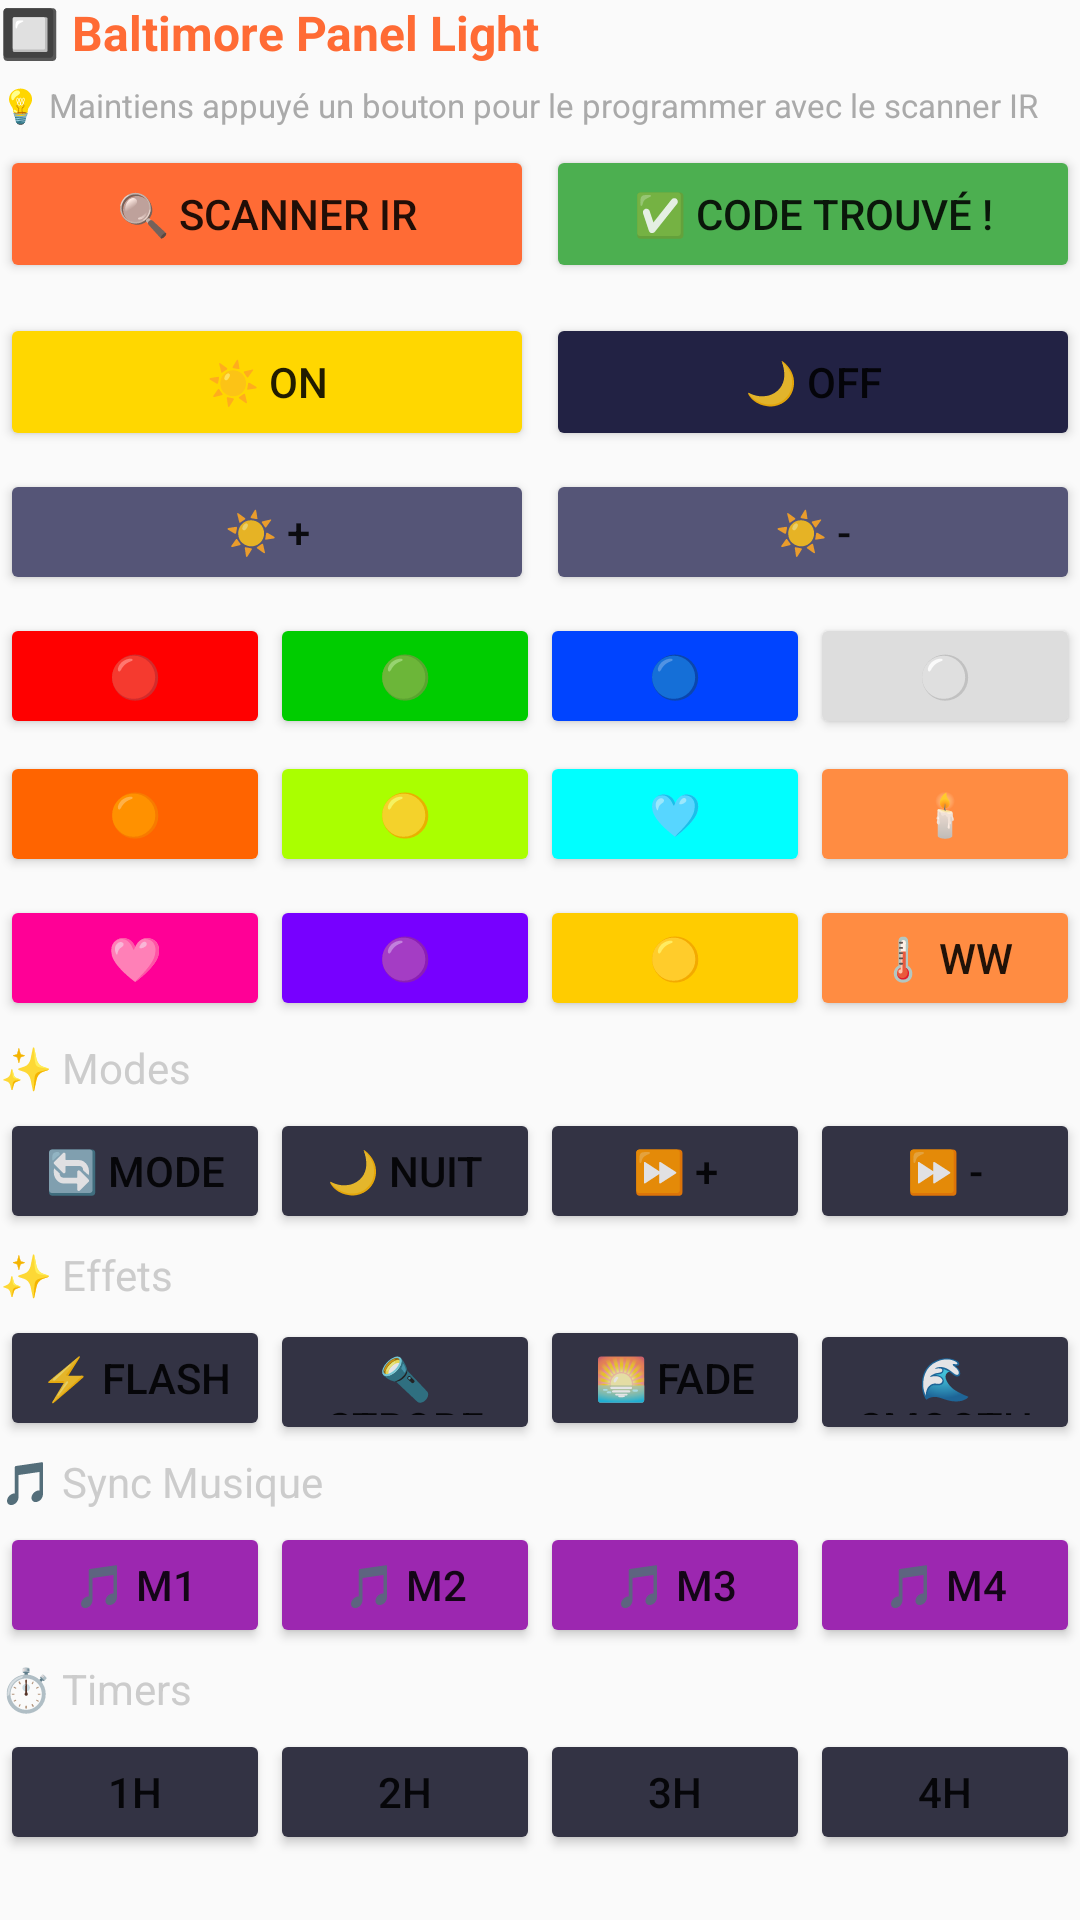

Here is an Android app screen rendered from its layout file. Give the layout XML and the strings, colors and styles it references.
<!-- AndroidManifest.xml: application theme Theme.LumiControl -->
<!-- res/layout/panel_baltimore.xml -->
<?xml version="1.0" encoding="utf-8"?>
<LinearLayout xmlns:android="http://schemas.android.com/apk/res/android"
    android:layout_width="match_parent" android:layout_height="wrap_content"
    android:orientation="vertical">

    <TextView android:text="🔲 Baltimore Panel Light"
        android:textColor="#FF6B35" android:textStyle="bold" android:textSize="16sp"
        android:layout_width="wrap_content" android:layout_height="wrap_content"
        android:layout_marginBottom="6dp"/>

    <TextView android:text="💡 Maintiens appuyé un bouton pour le programmer avec le scanner IR"
        android:textColor="#AAAAAA" android:textSize="11sp"
        android:layout_width="wrap_content" android:layout_height="wrap_content"
        android:layout_marginBottom="6dp"/>

    
    <LinearLayout android:layout_width="match_parent" android:layout_height="wrap_content"
        android:orientation="horizontal" android:layout_marginBottom="10dp">
        <Button android:id="@+id/balScan" android:text="🔍 Scanner IR"
            android:layout_width="0dp" android:layout_height="46dp" android:layout_weight="1"
            android:layout_marginEnd="4dp" android:backgroundTint="#FF6B35"/>
        <Button android:id="@+id/balScanStop" android:text="✅ Code trouvé !"
            android:layout_width="0dp" android:layout_height="46dp" android:layout_weight="1"
            android:backgroundTint="#4CAF50"/>
    </LinearLayout>

    
    <LinearLayout android:layout_width="match_parent" android:layout_height="wrap_content"
        android:orientation="horizontal" android:layout_marginBottom="6dp">
        <Button android:id="@+id/balOn" android:text="☀️ ON"
            android:layout_width="0dp" android:layout_height="46dp" android:layout_weight="1"
            android:layout_marginEnd="4dp" android:backgroundTint="#FFD700"/>
        <Button android:id="@+id/balOff" android:text="🌙 OFF"
            android:layout_width="0dp" android:layout_height="46dp" android:layout_weight="1"
            android:backgroundTint="#222244"/>
    </LinearLayout>

    
    <LinearLayout android:layout_width="match_parent" android:layout_height="wrap_content"
        android:orientation="horizontal" android:layout_marginBottom="6dp">
        <Button android:id="@+id/balBrightP" android:text="☀️ +"
            android:layout_width="0dp" android:layout_height="42dp" android:layout_weight="1"
            android:layout_marginEnd="4dp" android:backgroundTint="#555577"/>
        <Button android:id="@+id/balBrightM" android:text="☀️ -"
            android:layout_width="0dp" android:layout_height="42dp" android:layout_weight="1"
            android:backgroundTint="#555577"/>
    </LinearLayout>

    
    <LinearLayout android:layout_width="match_parent" android:layout_height="wrap_content"
        android:orientation="horizontal" android:layout_marginBottom="4dp">
        <Button android:id="@+id/balRed" android:text="🔴"
            android:layout_width="0dp" android:layout_height="42dp" android:layout_weight="1"
            android:backgroundTint="#FF0000"/>
        <Button android:id="@+id/balGreen" android:text="🟢"
            android:layout_width="0dp" android:layout_height="42dp" android:layout_weight="1"
            android:backgroundTint="#00CC00"/>
        <Button android:id="@+id/balBlue" android:text="🔵"
            android:layout_width="0dp" android:layout_height="42dp" android:layout_weight="1"
            android:backgroundTint="#0044FF"/>
        <Button android:id="@+id/balWhite" android:text="⚪"
            android:layout_width="0dp" android:layout_height="42dp" android:layout_weight="1"
            android:backgroundTint="#DDDDDD"/>
    </LinearLayout>

    
    <LinearLayout android:layout_width="match_parent" android:layout_height="wrap_content"
        android:orientation="horizontal" android:layout_marginBottom="6dp">
        <Button android:id="@+id/balOrange" android:text="🟠"
            android:layout_width="0dp" android:layout_height="42dp" android:layout_weight="1"
            android:backgroundTint="#FF6400"/>
        <Button android:id="@+id/balLime" android:text="🟡"
            android:layout_width="0dp" android:layout_height="42dp" android:layout_weight="1"
            android:backgroundTint="#AAFF00"/>
        <Button android:id="@+id/balCyan" android:text="🩵"
            android:layout_width="0dp" android:layout_height="42dp" android:layout_weight="1"
            android:backgroundTint="#00FFFF"/>
        <Button android:id="@+id/balWarmW" android:text="🕯️"
            android:layout_width="0dp" android:layout_height="42dp" android:layout_weight="1"
            android:backgroundTint="#FF8C42"/>
    </LinearLayout>

    
    <LinearLayout android:layout_width="match_parent" android:layout_height="wrap_content"
        android:orientation="horizontal" android:layout_marginBottom="6dp">
        <Button android:id="@+id/balPink" android:text="🩷"
            android:layout_width="0dp" android:layout_height="42dp" android:layout_weight="1"
            android:backgroundTint="#FF0096"/>
        <Button android:id="@+id/balPurple" android:text="🟣"
            android:layout_width="0dp" android:layout_height="42dp" android:layout_weight="1"
            android:backgroundTint="#7700FF"/>
        <Button android:id="@+id/balYellow" android:text="🟡"
            android:layout_width="0dp" android:layout_height="42dp" android:layout_weight="1"
            android:backgroundTint="#FFCC00"/>
        <Button android:id="@+id/balWarmW2" android:text="🌡️ WW"
            android:layout_width="0dp" android:layout_height="42dp" android:layout_weight="1"
            android:backgroundTint="#FF8C42"/>
    </LinearLayout>

    
    <TextView android:text="✨ Modes" android:textColor="#CCCCCC"
        android:layout_width="wrap_content" android:layout_height="wrap_content"
        android:layout_marginBottom="4dp"/>
    <LinearLayout android:layout_width="match_parent" android:layout_height="wrap_content"
        android:orientation="horizontal" android:layout_marginBottom="4dp">
        <Button android:id="@+id/balMode" android:text="🔄 Mode"
            android:layout_width="0dp" android:layout_height="42dp" android:layout_weight="1"
            android:backgroundTint="#334"/>
        <Button android:id="@+id/balNight" android:text="🌙 Nuit"
            android:layout_width="0dp" android:layout_height="42dp" android:layout_weight="1"
            android:backgroundTint="#334"/>
        <Button android:id="@+id/balSpeedP" android:text="⏩ +"
            android:layout_width="0dp" android:layout_height="42dp" android:layout_weight="1"
            android:backgroundTint="#334"/>
        <Button android:id="@+id/balSpeedM" android:text="⏩ -"
            android:layout_width="0dp" android:layout_height="42dp" android:layout_weight="1"
            android:backgroundTint="#334"/>
    </LinearLayout>

    
    <TextView android:text="✨ Effets" android:textColor="#CCCCCC"
        android:layout_width="wrap_content" android:layout_height="wrap_content"
        android:layout_marginBottom="4dp"/>
    <LinearLayout android:layout_width="match_parent" android:layout_height="wrap_content"
        android:orientation="horizontal" android:layout_marginBottom="4dp">
        <Button android:id="@+id/balFlash" android:text="⚡ Flash"
            android:layout_width="0dp" android:layout_height="42dp" android:layout_weight="1"
            android:backgroundTint="#334"/>
        <Button android:id="@+id/balStrobe" android:text="🔦 Strobe"
            android:layout_width="0dp" android:layout_height="42dp" android:layout_weight="1"
            android:backgroundTint="#334"/>
        <Button android:id="@+id/balFade" android:text="🌅 Fade"
            android:layout_width="0dp" android:layout_height="42dp" android:layout_weight="1"
            android:backgroundTint="#334"/>
        <Button android:id="@+id/balSmooth" android:text="🌊 Smooth"
            android:layout_width="0dp" android:layout_height="42dp" android:layout_weight="1"
            android:backgroundTint="#334"/>
    </LinearLayout>

    
    <TextView android:text="🎵 Sync Musique" android:textColor="#CCCCCC"
        android:layout_width="wrap_content" android:layout_height="wrap_content"
        android:layout_marginBottom="4dp"/>
    <LinearLayout android:layout_width="match_parent" android:layout_height="wrap_content"
        android:orientation="horizontal" android:layout_marginBottom="4dp">
        <Button android:id="@+id/balMusic1" android:text="🎵 M1"
            android:layout_width="0dp" android:layout_height="42dp" android:layout_weight="1"
            android:backgroundTint="#9C27B0"/>
        <Button android:id="@+id/balMusic2" android:text="🎵 M2"
            android:layout_width="0dp" android:layout_height="42dp" android:layout_weight="1"
            android:backgroundTint="#9C27B0"/>
        <Button android:id="@+id/balMusic3" android:text="🎵 M3"
            android:layout_width="0dp" android:layout_height="42dp" android:layout_weight="1"
            android:backgroundTint="#9C27B0"/>
        <Button android:id="@+id/balMusic4" android:text="🎵 M4"
            android:layout_width="0dp" android:layout_height="42dp" android:layout_weight="1"
            android:backgroundTint="#9C27B0"/>
    </LinearLayout>

    
    <TextView android:text="⏱️ Timers" android:textColor="#CCCCCC"
        android:layout_width="wrap_content" android:layout_height="wrap_content"
        android:layout_marginBottom="4dp"/>
    <LinearLayout android:layout_width="match_parent" android:layout_height="wrap_content"
        android:orientation="horizontal" android:layout_marginBottom="6dp">
        <Button android:id="@+id/balTimer1" android:text="1H"
            android:layout_width="0dp" android:layout_height="42dp" android:layout_weight="1"
            android:backgroundTint="#334"/>
        <Button android:id="@+id/balTimer2" android:text="2H"
            android:layout_width="0dp" android:layout_height="42dp" android:layout_weight="1"
            android:backgroundTint="#334"/>
        <Button android:id="@+id/balTimer3" android:text="3H"
            android:layout_width="0dp" android:layout_height="42dp" android:layout_weight="1"
            android:backgroundTint="#334"/>
        <Button android:id="@+id/balTimer4" android:text="4H"
            android:layout_width="0dp" android:layout_height="42dp" android:layout_weight="1"
            android:backgroundTint="#334"/>
    </LinearLayout>

</LinearLayout>
<!-- resources referenced by this layout -->
<resources>
  <style name="Theme.LumiControl" parent="Theme.MaterialComponents.DayNight.NoActionBar">
          <item name="colorPrimary">@color/primary</item>
          <item name="colorPrimaryVariant">@color/primary_dark</item>
          <item name="colorOnPrimary">@color/on_primary</item>
          <item name="colorSecondary">@color/secondary</item>
          <item name="android:colorBackground">@color/background</item>
          <item name="colorSurface">@color/surface</item>
      </style>
  <color name="primary">#FF6B35</color>
  <color name="primary_dark">#E55A25</color>
  <color name="on_primary">#FFFFFF</color>
  <color name="secondary">#6B73FF</color>
  <color name="background">#FAFAFA</color>
  <color name="surface">#FFFFFF</color>
</resources>
